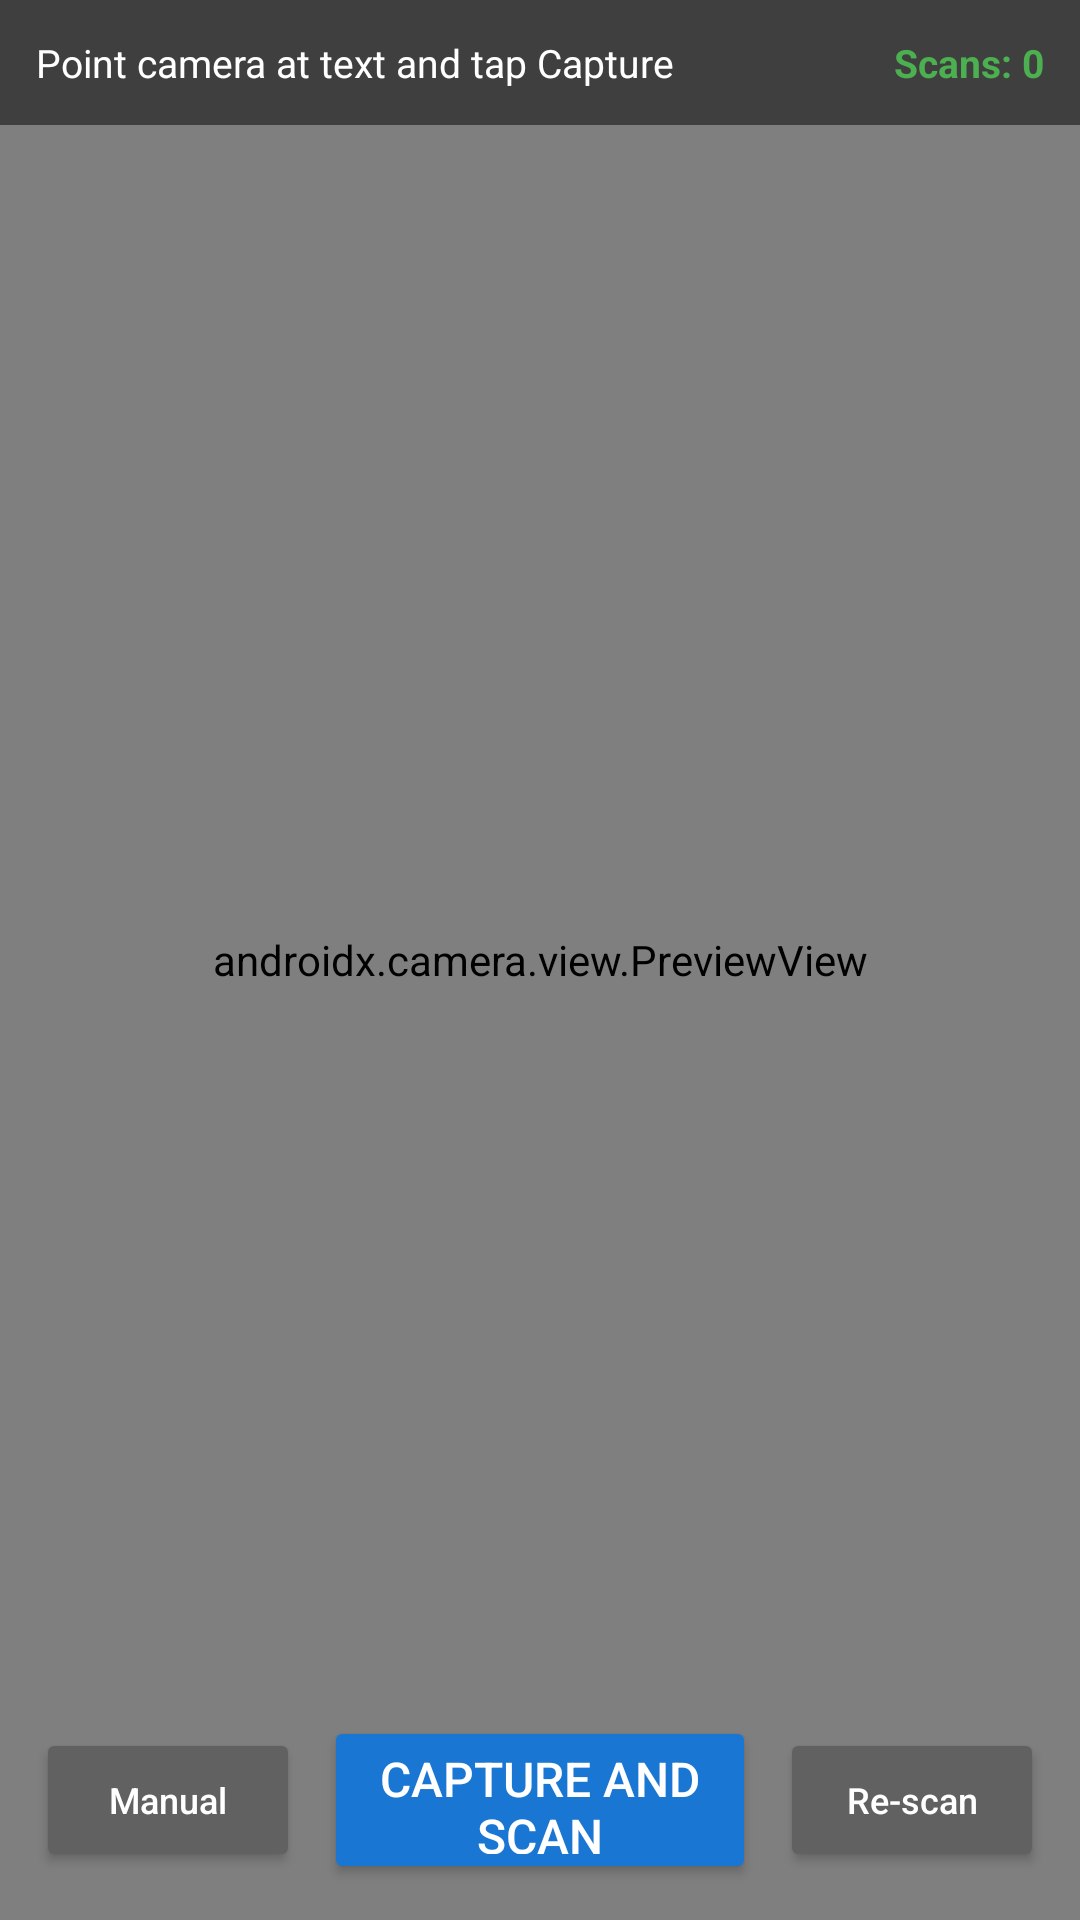

Write the Android layout XML for this screen, with the resource values it uses.
<!-- AndroidManifest.xml: application theme AppTheme -->
<!-- res/layout/activity_scan.xml -->
<?xml version="1.0" encoding="utf-8"?>

<LinearLayout xmlns:android="http://schemas.android.com/apk/res/android"
    android:layout_width="match_parent"
    android:layout_height="match_parent"
    android:orientation="vertical"
    android:background="#1A1A1A">

    
    <FrameLayout
        android:layout_width="match_parent"
        android:layout_height="0dp"
        android:layout_weight="1">

        <androidx.camera.view.PreviewView
            android:id="@+id/previewView"
            android:layout_width="match_parent"
            android:layout_height="match_parent" />

        
        <LinearLayout
            android:layout_width="match_parent"
            android:layout_height="wrap_content"
            android:layout_gravity="top"
            android:orientation="horizontal"
            android:padding="12dp"
            android:gravity="center_vertical"
            android:background="#80000000">

            <TextView
                android:id="@+id/tvStatus"
                android:layout_width="0dp"
                android:layout_height="wrap_content"
                android:layout_weight="1"
                android:text="Point camera at text and tap Capture"
                android:textColor="#FFFFFF"
                android:textSize="13sp" />

            <TextView
                android:id="@+id/tvScanCount"
                android:layout_width="wrap_content"
                android:layout_height="wrap_content"
                android:text="Scans: 0"
                android:textColor="#4CAF50"
                android:textSize="13sp"
                android:textStyle="bold" />
        </LinearLayout>

        <ProgressBar
            android:id="@+id/progressBarScan"
            android:layout_width="wrap_content"
            android:layout_height="wrap_content"
            android:layout_gravity="center"
            android:visibility="gone"
            android:indeterminateTint="#FFFFFF" />

        
        <LinearLayout
            android:layout_width="match_parent"
            android:layout_height="wrap_content"
            android:layout_gravity="bottom"
            android:orientation="horizontal"
            android:padding="12dp"
            android:gravity="center">

            <Button
                android:id="@+id/btnManualEntry"
                android:layout_width="wrap_content"
                android:layout_height="48dp"
                android:text="Manual"
                android:textSize="12sp"
                android:textColor="#FFFFFF"
                android:backgroundTint="#616161"
                android:textAllCaps="false"
                android:layout_marginEnd="8dp" />

            <Button
                android:id="@+id/btnCapture"
                android:layout_width="0dp"
                android:layout_height="56dp"
                android:layout_weight="1"
                android:text="CAPTURE AND SCAN"
                android:textSize="16sp"
                android:textColor="#FFFFFF"
                android:backgroundTint="#1976D2"
                android:textAllCaps="false" />

            <Button
                android:id="@+id/btnReScan"
                android:layout_width="wrap_content"
                android:layout_height="48dp"
                android:text="Re-scan"
                android:textSize="12sp"
                android:textColor="#FFFFFF"
                android:backgroundTint="#616161"
                android:textAllCaps="false"
                android:layout_marginStart="8dp" />
        </LinearLayout>
    </FrameLayout>

    
    <LinearLayout
        android:id="@+id/layoutResults"
        android:layout_width="match_parent"
        android:layout_height="0dp"
        android:layout_weight="1"
        android:orientation="vertical"
        android:background="#FFFFFF"
        android:visibility="gone">

        
        <TextView
            android:id="@+id/tvRawText"
            android:layout_width="match_parent"
            android:layout_height="wrap_content"
            android:maxLines="3"
            android:ellipsize="end"
            android:padding="12dp"
            android:background="#F5F5F5"
            android:textSize="11sp"
            android:textColor="#757575"
            android:visibility="gone" />

        <TextView
            android:layout_width="match_parent"
            android:layout_height="wrap_content"
            android:text="Extracted Data (tap to edit):"
            android:textSize="14sp"
            android:textStyle="bold"
            android:textColor="#333333"
            android:padding="12dp"
            android:paddingBottom="4dp" />

        <androidx.recyclerview.widget.RecyclerView
            android:id="@+id/rvExtractedData"
            android:layout_width="match_parent"
            android:layout_height="0dp"
            android:layout_weight="1"
            android:padding="8dp" />

        <Button
            android:id="@+id/btnSendToSheet"
            android:layout_width="match_parent"
            android:layout_height="52dp"
            android:layout_margin="12dp"
            android:text="SEND TO GOOGLE SHEET"
            android:textSize="16sp"
            android:textColor="#FFFFFF"
            android:backgroundTint="#4CAF50"
            android:textAllCaps="false" />

    </LinearLayout>

</LinearLayout>
<!-- resources referenced by this layout -->
<resources>
  <style name="AppTheme" parent="Theme.MaterialComponents.Light.NoActionBar">
          <item name="colorPrimary">#1976D2</item>
          <item name="colorPrimaryDark">#1565C0</item>
          <item name="colorAccent">#FF9800</item>
          <item name="android:statusBarColor">#1565C0</item>
      </style>
</resources>
